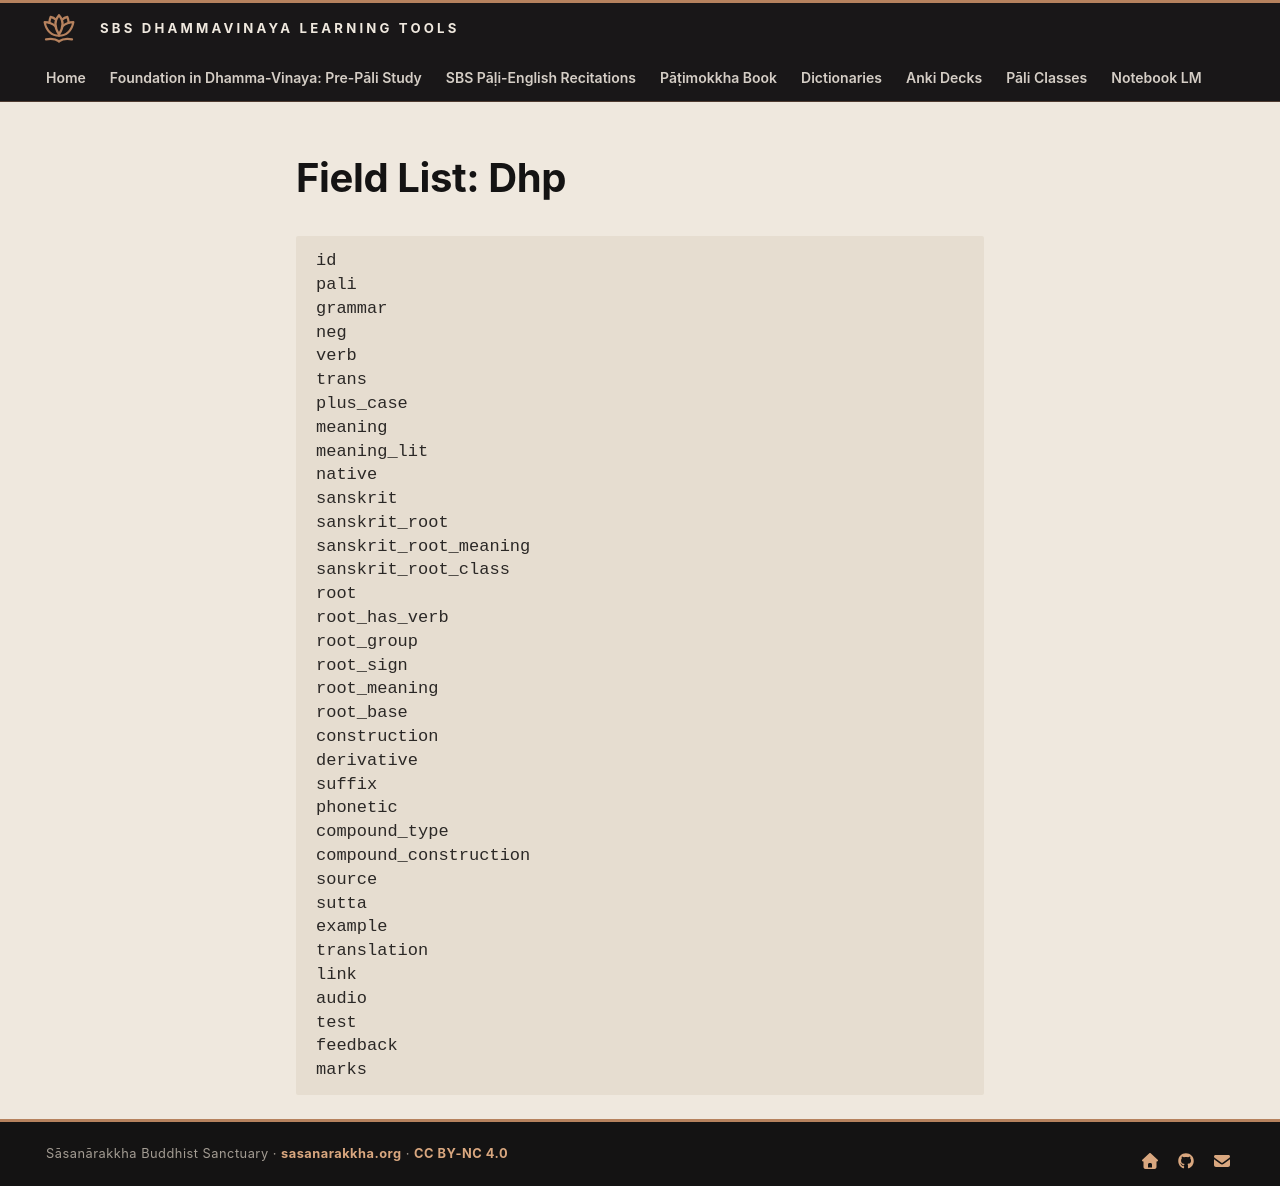

repository: sasanarakkha/study-tools · page: 5-anki/field-lists/field-list-dhp/index.html · generator: mkdocs

# Field List: Dhp

```
id
pali
grammar
neg
verb
trans
plus_case
meaning
meaning_lit
native
sanskrit
sanskrit_root
sanskrit_root_meaning
sanskrit_root_class
root
root_has_verb
root_group
root_sign
root_meaning
root_base
construction
derivative
suffix
phonetic
compound_type
compound_construction
source
sutta
example
translation
link
audio
test
feedback
marks
```
